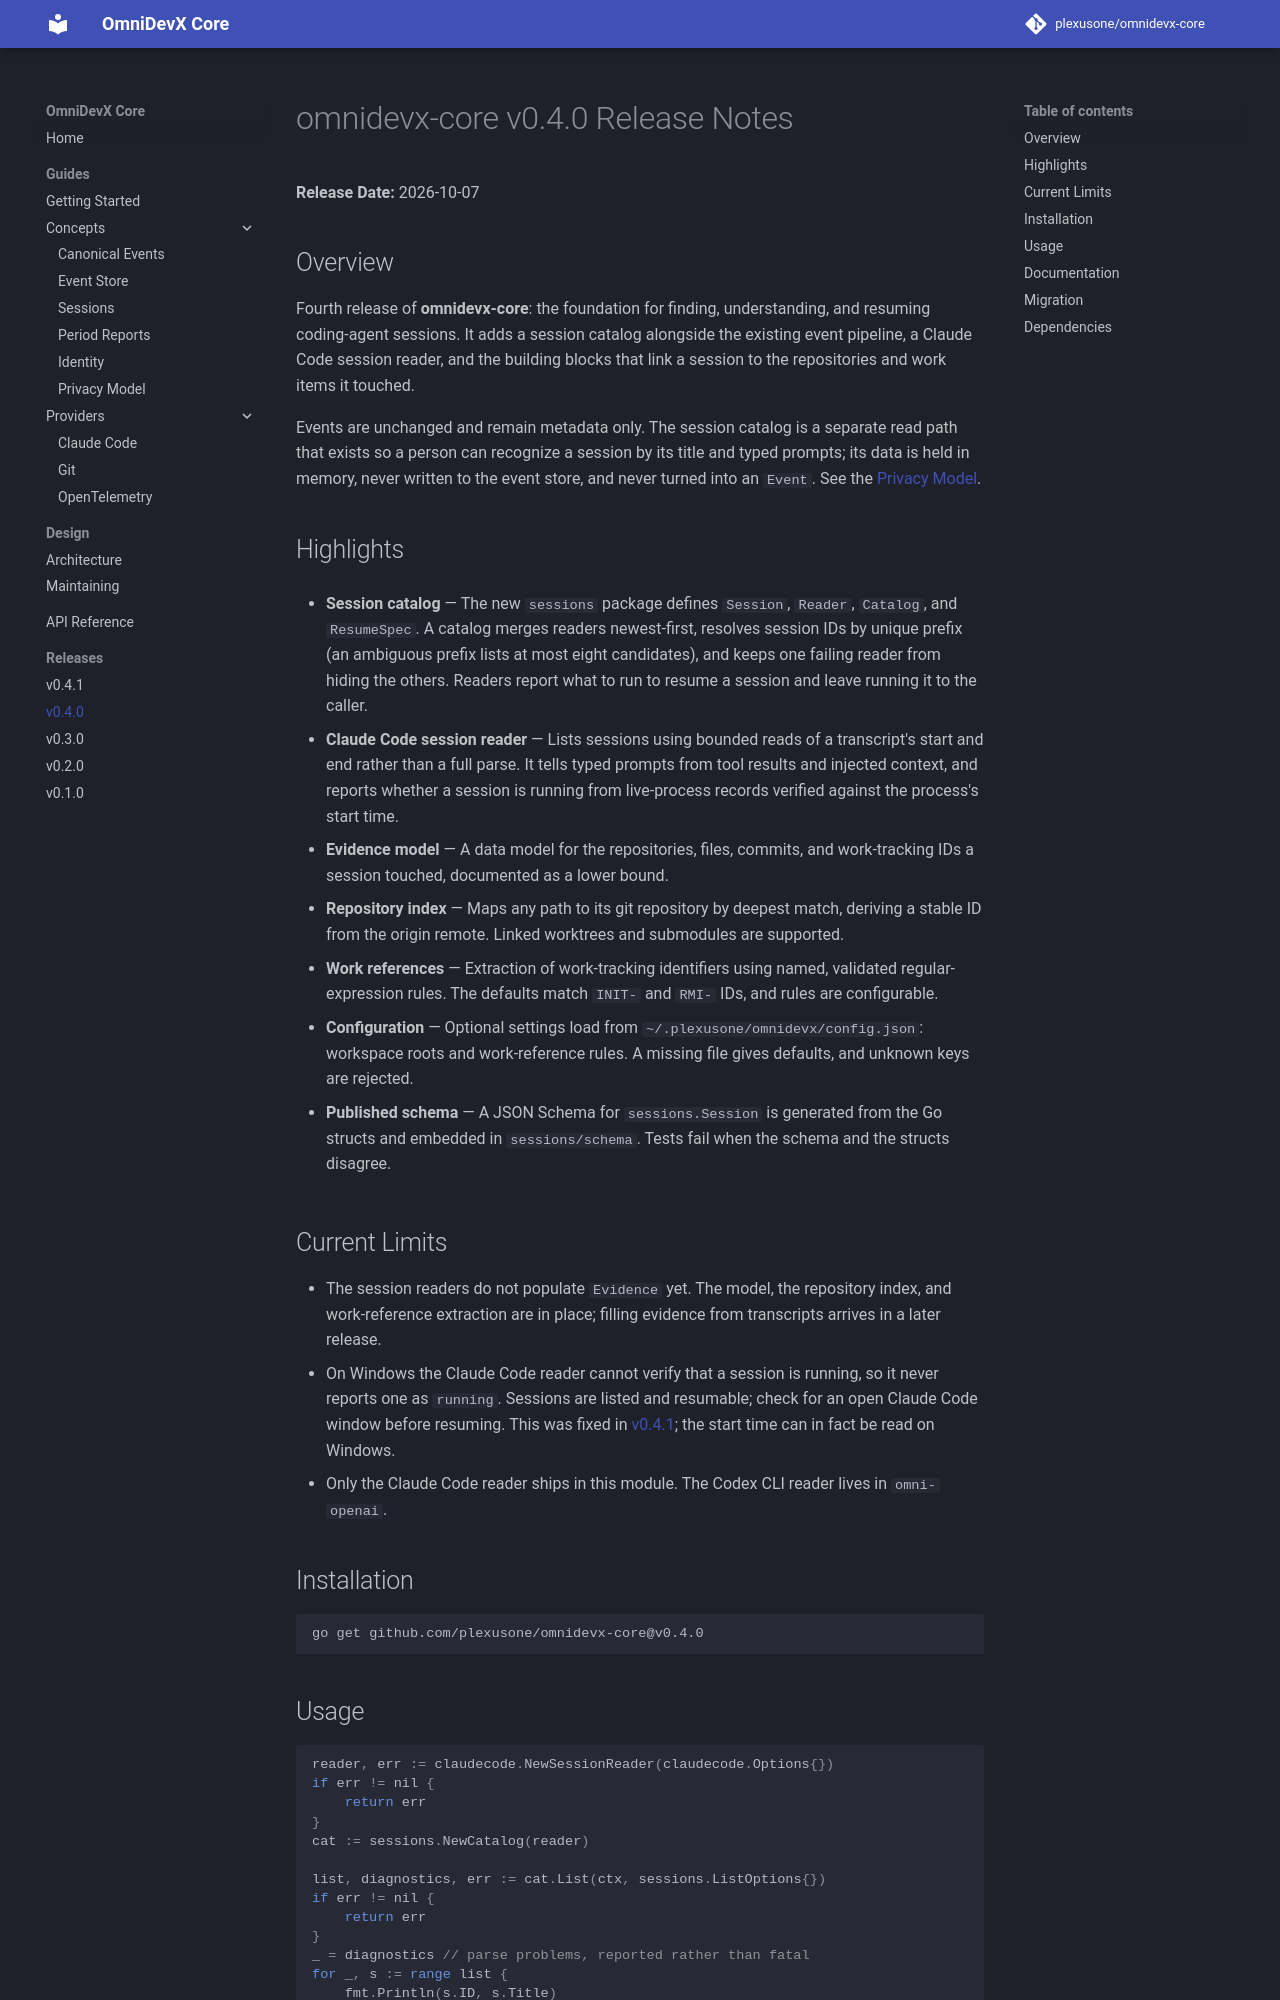

repository: plexusone/omnidevx-core · page: releases/v0.4.0/index.html · generator: mkdocs

# omnidevx-core v0.4.0 Release Notes

**Release Date:** 2026-10-07

## Overview

Fourth release of **omnidevx-core**: the foundation for finding,
understanding, and resuming coding-agent sessions. It adds a session
catalog alongside the existing event pipeline, a Claude Code session reader,
and the building blocks that link a session to the repositories and work
items it touched.

Events are unchanged and remain metadata only. The session catalog is a
separate read path that exists so a person can recognize a session by its
title and typed prompts; its data is held in memory, never written to the
event store, and never turned into an `Event`. See the
[Privacy Model](https://plexusone.github.io/omnidevx-core/guides/concepts/privacy/).

## Highlights

- **Session catalog** — The new `sessions` package defines `Session`,
  `Reader`, `Catalog`, and `ResumeSpec`. A catalog merges readers
  newest-first, resolves session IDs by unique prefix (an ambiguous prefix
  lists at most eight candidates), and keeps one failing reader from hiding
  the others. Readers report what to run to resume a session and leave
  running it to the caller.

- **Claude Code session reader** — Lists sessions using bounded reads of a
  transcript's start and end rather than a full parse. It tells typed
  prompts from tool results and injected context, and reports whether a
  session is running from live-process records verified against the
  process's start time.

- **Evidence model** — A data model for the repositories, files, commits,
  and work-tracking IDs a session touched, documented as a lower bound.

- **Repository index** — Maps any path to its git repository by deepest
  match, deriving a stable ID from the origin remote. Linked worktrees and
  submodules are supported.

- **Work references** — Extraction of work-tracking identifiers using named,
  validated regular-expression rules. The defaults match `INIT-` and `RMI-`
  IDs, and rules are configurable.

- **Configuration** — Optional settings load from
  `~/.plexusone/omnidevx/config.json`: workspace roots and work-reference
  rules. A missing file gives defaults, and unknown keys are rejected.

- **Published schema** — A JSON Schema for `sessions.Session` is generated
  from the Go structs and embedded in `sessions/schema`. Tests fail when the
  schema and the structs disagree.

## Current Limits

- The session readers do not populate `Evidence` yet. The model, the
  repository index, and work-reference extraction are in place; filling
  evidence from transcripts arrives in a later release.
- On Windows the Claude Code reader cannot verify that a session is running,
  so it never reports one as `running`. Sessions are listed and resumable;
  check for an open Claude Code window before resuming. This was fixed in
  [v0.4.1](v0.4.1.md); the start time can in fact be read on Windows.
- Only the Claude Code reader ships in this module. The Codex CLI reader
  lives in `omni-openai`.

## Installation

```bash
go get github.com/plexusone/omnidevx-core@v0.4.0
```
